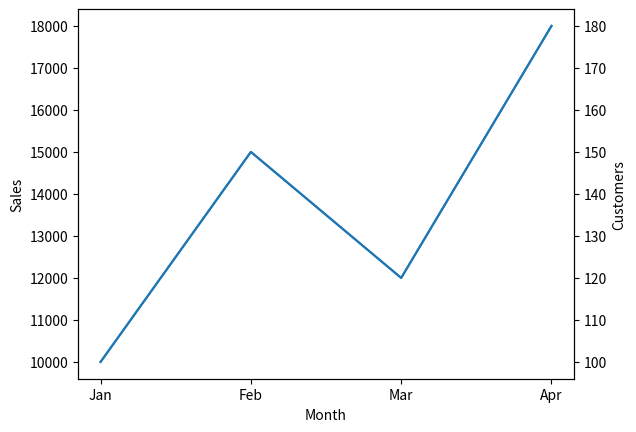

Recreate this plot in Python.
import matplotlib.pyplot as plt
months = ["Jan", "Feb", "Mar", "Apr"]
sales = [10000, 15000, 12000, 18000]
customers = [100, 150, 120, 180]
fig, ax1 = plt.subplots() 
ax1.plot(months, sales) 
ax1.set_xlabel("Month") 
ax1.set_ylabel("Sales") 
ax2 = ax1.twinx() 
ax2.plot(months, customers) 
ax2.set_ylabel("Customers") 
plt.show()
